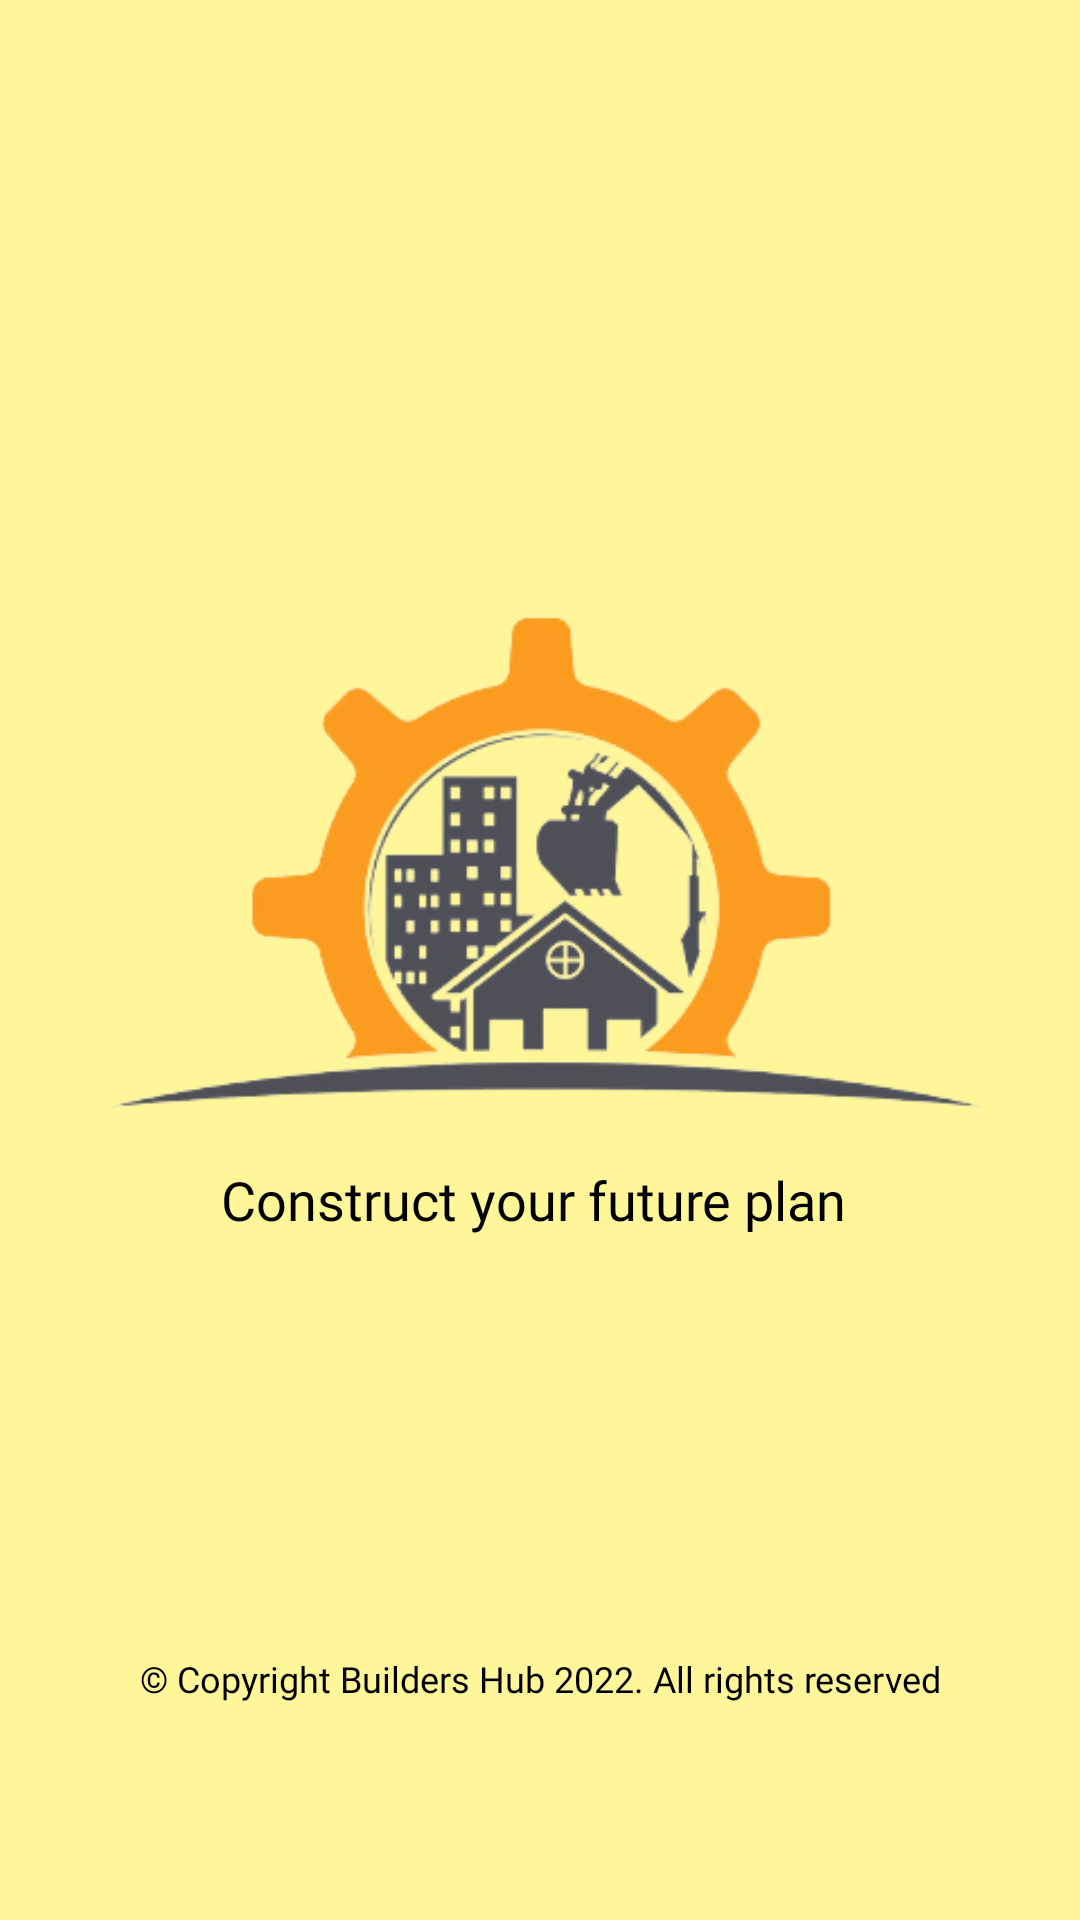

Write the Android layout XML for this screen, with the resource values it uses.
<!-- AndroidManifest.xml: application theme AppTheme -->
<!-- res/layout/activity_splash.xml -->
<?xml version="1.0" encoding="utf-8"?>
<androidx.constraintlayout.widget.ConstraintLayout xmlns:android="http://schemas.android.com/apk/res/android"
    xmlns:app="http://schemas.android.com/apk/res-auto"
    xmlns:tools="http://schemas.android.com/tools"
    android:id="@+id/linearLayoutCompat"
    android:layout_width="match_parent"
    android:layout_height="match_parent"
    android:background="@color/colorBackground"
    tools:context=".onboarding_screen.SplashActivity">

    <ImageView
        android:id="@+id/logo"
        android:layout_width="300dp"
        android:layout_height="180dp"
        android:scaleType="fitCenter"
        android:src="@drawable/logo"
        android:contentDescription="@string/logo"
        app:layout_constraintBottom_toBottomOf="parent"
        app:layout_constraintEnd_toEndOf="parent"
        app:layout_constraintStart_toStartOf="parent"
        app:layout_constraintTop_toTopOf="parent"
        app:layout_constraintVertical_bias="0.43" />

    <TextView
        android:id="@+id/tagline"
        android:layout_width="wrap_content"
        android:layout_height="wrap_content"
        android:fontFamily="@font/roboto"
        android:paddingTop="10dp"
        android:text="@string/tagline"
        android:textAlignment="center"
        android:textColor="@color/colorBlack"
        android:textSize="18sp"
        app:layout_constraintEnd_toEndOf="@+id/logo"
        app:layout_constraintHorizontal_bias="0.476"
        app:layout_constraintStart_toStartOf="@+id/logo"
        app:layout_constraintTop_toBottomOf="@+id/logo" />

    <TextView
        android:id="@+id/footer"
        android:layout_width="wrap_content"
        android:layout_height="wrap_content"
        android:fontFamily="@font/roboto"
        android:text="@string/footer_text"
        android:textAlignment="center"
        android:textColor="@color/colorBlack"
        android:textSize="12sp"
        app:layout_constraintBottom_toBottomOf="parent"
        app:layout_constraintEnd_toEndOf="parent"
        app:layout_constraintStart_toStartOf="parent"
        app:layout_constraintTop_toBottomOf="@+id/tagline"
        app:layout_constraintVertical_bias="0.658" />

</androidx.constraintlayout.widget.ConstraintLayout>
<!-- resources referenced by this layout -->
<resources>
  <color name="colorBackground">#FFF599</color>
  <color name="colorBlack">#000000</color>
  <!-- drawable logo: png bitmap (drawable, 48608 bytes) -->
  <string name="footer_text">© Copyright Builders Hub 2022. All rights reserved</string>
  <string name="logo">LOGO</string>
  <string name="tagline">Construct your future plan</string>
  <style name="AppTheme" parent="Theme.AppCompat.Light.NoActionBar">
          
          <item name="colorPrimary">@color/colorPrimaryDark</item>
          <item name="colorPrimaryDark">@color/colorAccent </item>
          <item name="colorAccent">@color/colorAccent</item>
      </style>
  <color name="colorPrimaryDark">#FFB347</color>
  <color name="colorAccent">#0F1051</color>
</resources>
